Dataset: 15_Scene_Cartoon (GitHub, autumn-tilley/Cartoon-Classification-Exploration). Classes: bedroom, coast, forest, highway, industrial, inside city, kitchen, living room, mountain, office, open country, store, street, suburb, tall building.

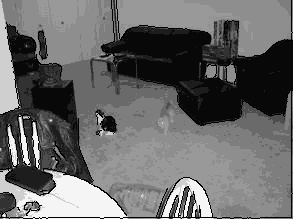
Label: living room

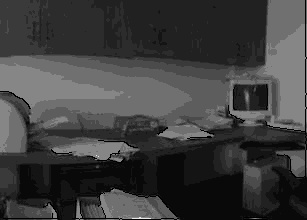
Label: office

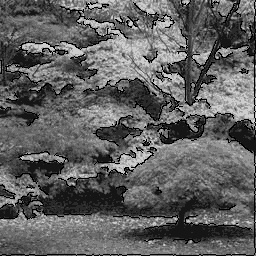
Label: forest

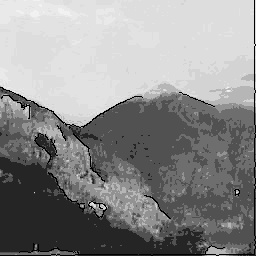
Label: mountain

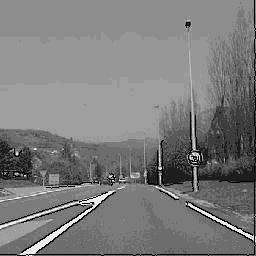
Label: highway

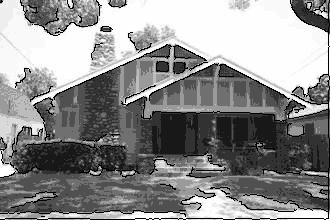
Label: suburb
